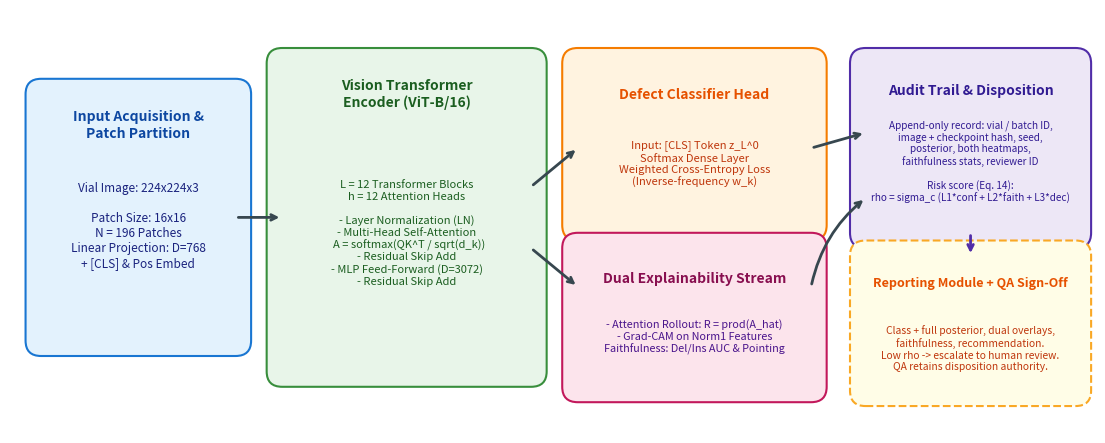

The script that saved this image: (Note: this script raises an exception after producing the figure.)
import matplotlib
matplotlib.use("Agg")
import matplotlib.pyplot as plt
import matplotlib.patches as patches
from pathlib import Path

fig, ax = plt.subplots(figsize=(14, 5.5), dpi=300)
ax.axis("off")
ax.set_xlim(0, 13.95)
ax.set_ylim(0, 5.5)

# Color palette (IEEE style)
c_input   = "#E3F2FD" # Light Blue
c_vit     = "#E8F5E9" # Light Green
c_head    = "#FFF3E0" # Light Orange
c_xai     = "#FCE4EC" # Light Pink
c_border  = "#37474F" # Slate border

# 1. Input Module
rect1 = patches.FancyBboxPatch((0.4, 1.2), 2.5, 3.2, boxstyle="round,pad=0.2",
                              facecolor=c_input, edgecolor="#1976D2", linewidth=1.5)
ax.add_patch(rect1)
ax.text(1.65, 4.0, "Input Acquisition &\nPatch Partition", ha="center", va="center", weight="bold", fontsize=10, color="#0D47A1")
ax.text(1.65, 2.7, "Vial Image: 224x224x3\n\nPatch Size: 16x16\nN = 196 Patches\nLinear Projection: D=768\n+ [CLS] & Pos Embed",
        ha="center", va="center", fontsize=8.5, color="#1A237E")

# Arrow 1 -> 2
ax.annotate("", xy=(3.5, 2.8), xytext=(2.9, 2.8),
            arrowprops=dict(arrowstyle="->", lw=2, color="#37474F"))

# 2. ViT Encoder Module
rect2 = patches.FancyBboxPatch((3.5, 0.8), 3.2, 4.0, boxstyle="round,pad=0.2",
                              facecolor=c_vit, edgecolor="#388E3C", linewidth=1.5)
ax.add_patch(rect2)
ax.text(5.1, 4.4, "Vision Transformer\nEncoder (ViT-B/16)", ha="center", va="center", weight="bold", fontsize=10, color="#1B5E20")
ax.text(5.1, 2.6, "L = 12 Transformer Blocks\nh = 12 Attention Heads\n\n- Layer Normalization (LN)\n- Multi-Head Self-Attention\n  A = softmax(QK^T / sqrt(d_k))\n- Residual Skip Add\n- MLP Feed-Forward (D=3072)\n- Residual Skip Add",
        ha="center", va="center", fontsize=8, color="#1B5E20")

# Arrow 2 -> 3 (Split to Head and XAI)
ax.annotate("", xy=(7.3, 3.7), xytext=(6.7, 3.2),
            arrowprops=dict(arrowstyle="->", lw=2, color="#37474F"))
ax.annotate("", xy=(7.3, 1.9), xytext=(6.7, 2.4),
            arrowprops=dict(arrowstyle="->", lw=2, color="#37474F"))

# 3. Classification Head Module
rect3 = patches.FancyBboxPatch((7.3, 2.7), 3.0, 2.1, boxstyle="round,pad=0.2",
                              facecolor=c_head, edgecolor="#F57C00", linewidth=1.5)
ax.add_patch(rect3)
ax.text(8.8, 4.4, "Defect Classifier Head", ha="center", va="center", weight="bold", fontsize=10, color="#E65100")
ax.text(8.8, 3.5, "Input: [CLS] Token z_L^0\nSoftmax Dense Layer\nWeighted Cross-Entropy Loss\n(Inverse-frequency w_k)",
        ha="center", va="center", fontsize=8, color="#BF360C")

# 4. XAI Module
rect4 = patches.FancyBboxPatch((7.3, 0.6), 3.0, 1.8, boxstyle="round,pad=0.2",
                              facecolor=c_xai, edgecolor="#C2185B", linewidth=1.5)
ax.add_patch(rect4)
ax.text(8.8, 2.0, "Dual Explainability Stream", ha="center", va="center", weight="bold", fontsize=10, color="#880E4F")
ax.text(8.8, 1.25, "- Attention Rollout: R = prod(A_hat)\n- Grad-CAM on Norm1 Features\nFaithfulness: Del/Ins AUC & Pointing",
        ha="center", va="center", fontsize=7.8, color="#4A148C")

# Arrows from the classifier head and the XAI stream into the audit column
ax.annotate("", xy=(11.0, 3.9), xytext=(10.3, 3.7),
            arrowprops=dict(arrowstyle="->", lw=2, color="#37474F"))
ax.annotate("", xy=(11.0, 3.05), xytext=(10.3, 1.9),
            arrowprops=dict(arrowstyle="->", lw=2, color="#37474F",
                            connectionstyle="arc3,rad=-0.18"))

# 5. Audit metadata and batch-disposition risk score (paper Sec. III.F-G)
rect5 = patches.FancyBboxPatch((11.0, 2.6), 2.7, 2.2, boxstyle="round,pad=0.2",
                               facecolor="#EDE7F6", edgecolor="#512DA8", linewidth=1.5)
ax.add_patch(rect5)
ax.text(12.35, 4.45, "Audit Trail & Disposition", ha="center", va="center",
        weight="bold", fontsize=10, color="#311B92")
ax.text(12.35, 3.52,
        "Append-only record: vial / batch ID,\n"
        "image + checkpoint hash, seed,\n"
        "posterior, both heatmaps,\n"
        "faithfulness stats, reviewer ID\n\n"
        "Risk score (Eq. 14):\n"
        "rho = sigma_c (L1*conf + L2*faith + L3*dec)",
        ha="center", va="center", fontsize=7.2, color="#311B92")

# 6. Interpretable reporting module and human-in-the-loop QA (paper Sec. III.H)
rect6 = patches.FancyBboxPatch((11.0, 0.55), 2.7, 1.75, boxstyle="round,pad=0.2",
                               facecolor="#FFFDE7", edgecolor="#F9A825", linewidth=1.5,
                               linestyle="--")
ax.add_patch(rect6)
ax.text(12.35, 1.95, "Reporting Module + QA Sign-Off", ha="center", va="center",
        weight="bold", fontsize=9, color="#E65100")
ax.text(12.35, 1.1,
        "Class + full posterior, dual overlays,\n"
        "faithfulness, recommendation.\n"
        "Low rho -> escalate to human review.\n"
        "QA retains disposition authority.",
        ha="center", va="center", fontsize=7.4, color="#BF360C")

ax.annotate("", xy=(12.35, 2.3), xytext=(12.35, 2.6),
            arrowprops=dict(arrowstyle="->", lw=2, color="#512DA8"))

# No figure title is drawn. The caption is typeset in the manuscript below the
# float, per IEEE style; baking it into the raster made it illegible once the
# image was scaled to a two-column measure.

out_path = Path("results/figures/fig1_system_architecture.png")
plt.savefig(out_path, dpi=300, bbox_inches="tight")
plt.close()
print(f"[OK] Fig 1 saved -> {out_path}")
